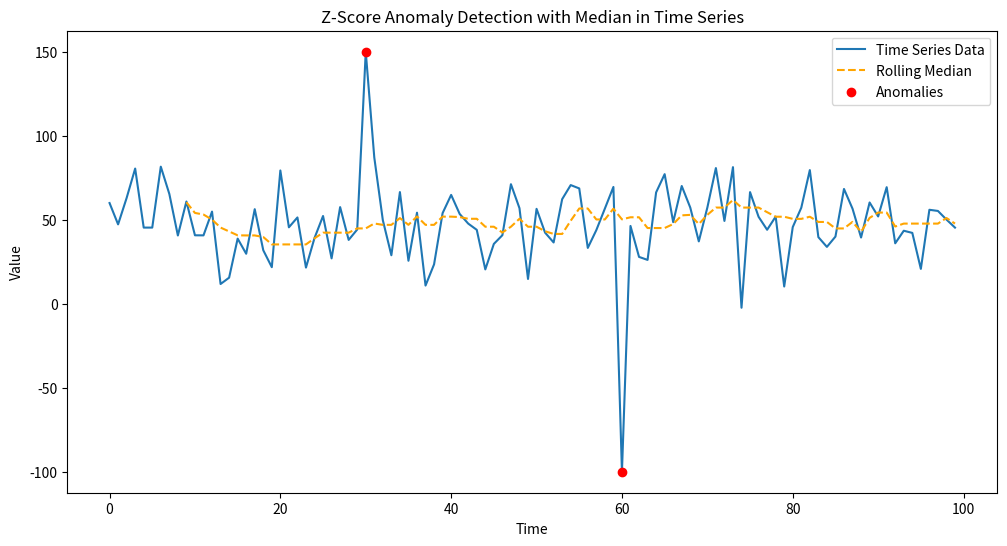

Write Python code to recreate this figure.
import numpy as np
import pandas as pd
import matplotlib.pyplot as plt

# Example time series data (with injected anomalies)
np.random.seed(42)
data = np.random.randn(100) * 20 + 50  # Simulated data (normal distribution)
data[30] = 150  # Injecting an anomaly at index 30
data[60] = -100  # Injecting an anomaly at index 60

# Create a DataFrame
df = pd.DataFrame(data, columns=['Value'])

# Calculate rolling median and rolling interquartile range (IQR)
window_size = 10  # You can adjust this based on your data's seasonality
df['Rolling_Median'] = df['Value'].rolling(window=window_size).median()
df['Rolling_IQR'] = df['Value'].rolling(window=window_size).apply(lambda x: np.percentile(x, 75) - np.percentile(x, 25))

# Calculate Z-score using the rolling median and IQR
df['Z-Score'] = (df['Value'] - df['Rolling_Median']) / df['Rolling_IQR']

# Set a Z-score threshold for anomaly detection (typically, threshold > 3 or < -3)
threshold = 3
df['Anomaly'] = df['Z-Score'].apply(lambda x: 1 if abs(x) > threshold else 0)

# Plot the results
plt.figure(figsize=(12, 6))
plt.plot(df['Value'], label='Time Series Data')
plt.plot(df['Rolling_Median'], label='Rolling Median', linestyle='--', color='orange')
plt.scatter(df.index[df['Anomaly'] == 1], df['Value'][df['Anomaly'] == 1], color='red', label='Anomalies', zorder=5)
plt.title('Z-Score Anomaly Detection with Median in Time Series')
plt.xlabel('Time')
plt.ylabel('Value')
plt.legend()
plt.show()

# Output the detected anomalies
anomalies = df[df['Anomaly'] == 1]
print("Anomalies detected at indices:", anomalies.index.tolist())